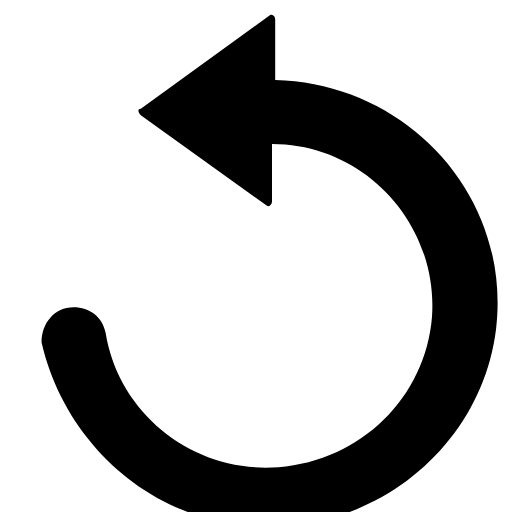
t = 0.00 s
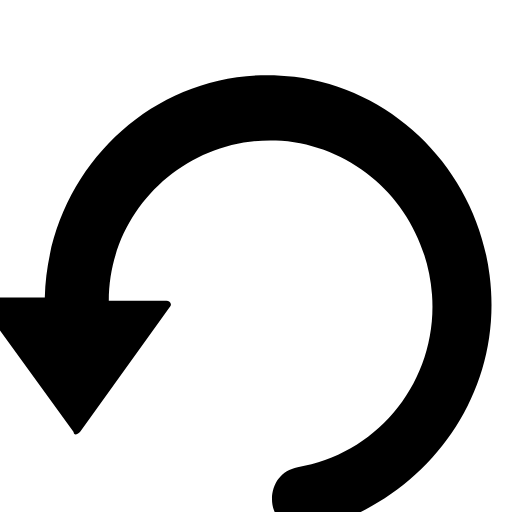
t = 0.13 s
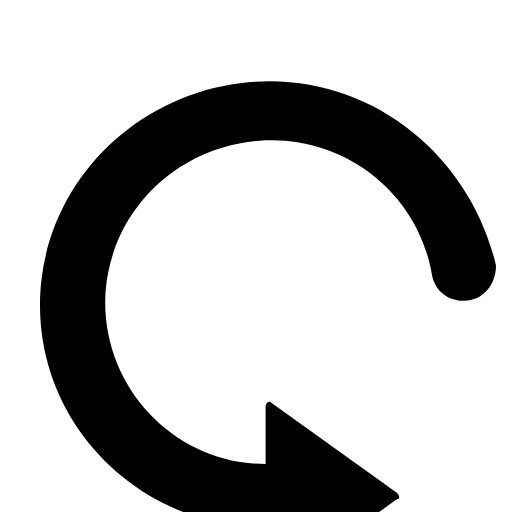
t = 0.25 s
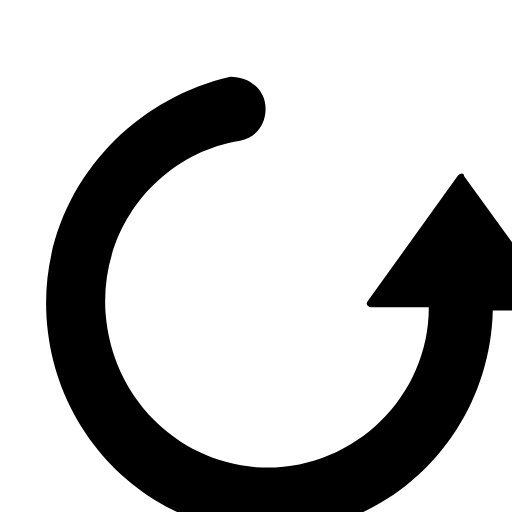
t = 0.38 s

The animated SVG that drew these frames (rendered in a browser with its animation timeline set to each time). Animation: 1 SMIL element (animateTransform=1); one cycle of 0.50 s, repeats indefinitely.



<svg version="1.1" id="Layer_1" xmlns="http://www.w3.org/2000/svg" xmlns:xlink="http://www.w3.org/1999/xlink" width="16" height="16" fill="currentColor" className="bi bi-arrow-repeat" viewBox="0 0 16 16">
     
    <path id="arrow" class="st0" d="M9.3,16.4c3.2-0.4,5.8-2.9,6.2-6.1c0.5-4.2-2.8-7.7-6.9-7.8V0.6c0-0.1-0.1-0.2-0.2-0.1l-4,2.9
    	c-0.1,0-0.1,0.1,0,0.2l3.9,2.8c0.1,0.1,0.2,0,0.2-0.1V4.5c2.9,0,5.2,2.5,5,5.4c-0.2,2.5-2.2,4.5-4.8,4.7c-2.7,0.2-5-1.7-5.4-4.2
    	c-0.1-0.5-0.5-0.8-1-0.8c-0.6,0-1,0.5-1,1.1C2.1,14.2,5.4,16.9,9.3,16.4L9.3,16.4z">
    	
    <animateTransform attributeType="xml" attributeName="transform" type="rotate" from="360 8.4 9.5" to="0 8.4 9.5" dur="0.5s" additive="sum" repeatCount="indefinite" />
  </path>
</svg>
